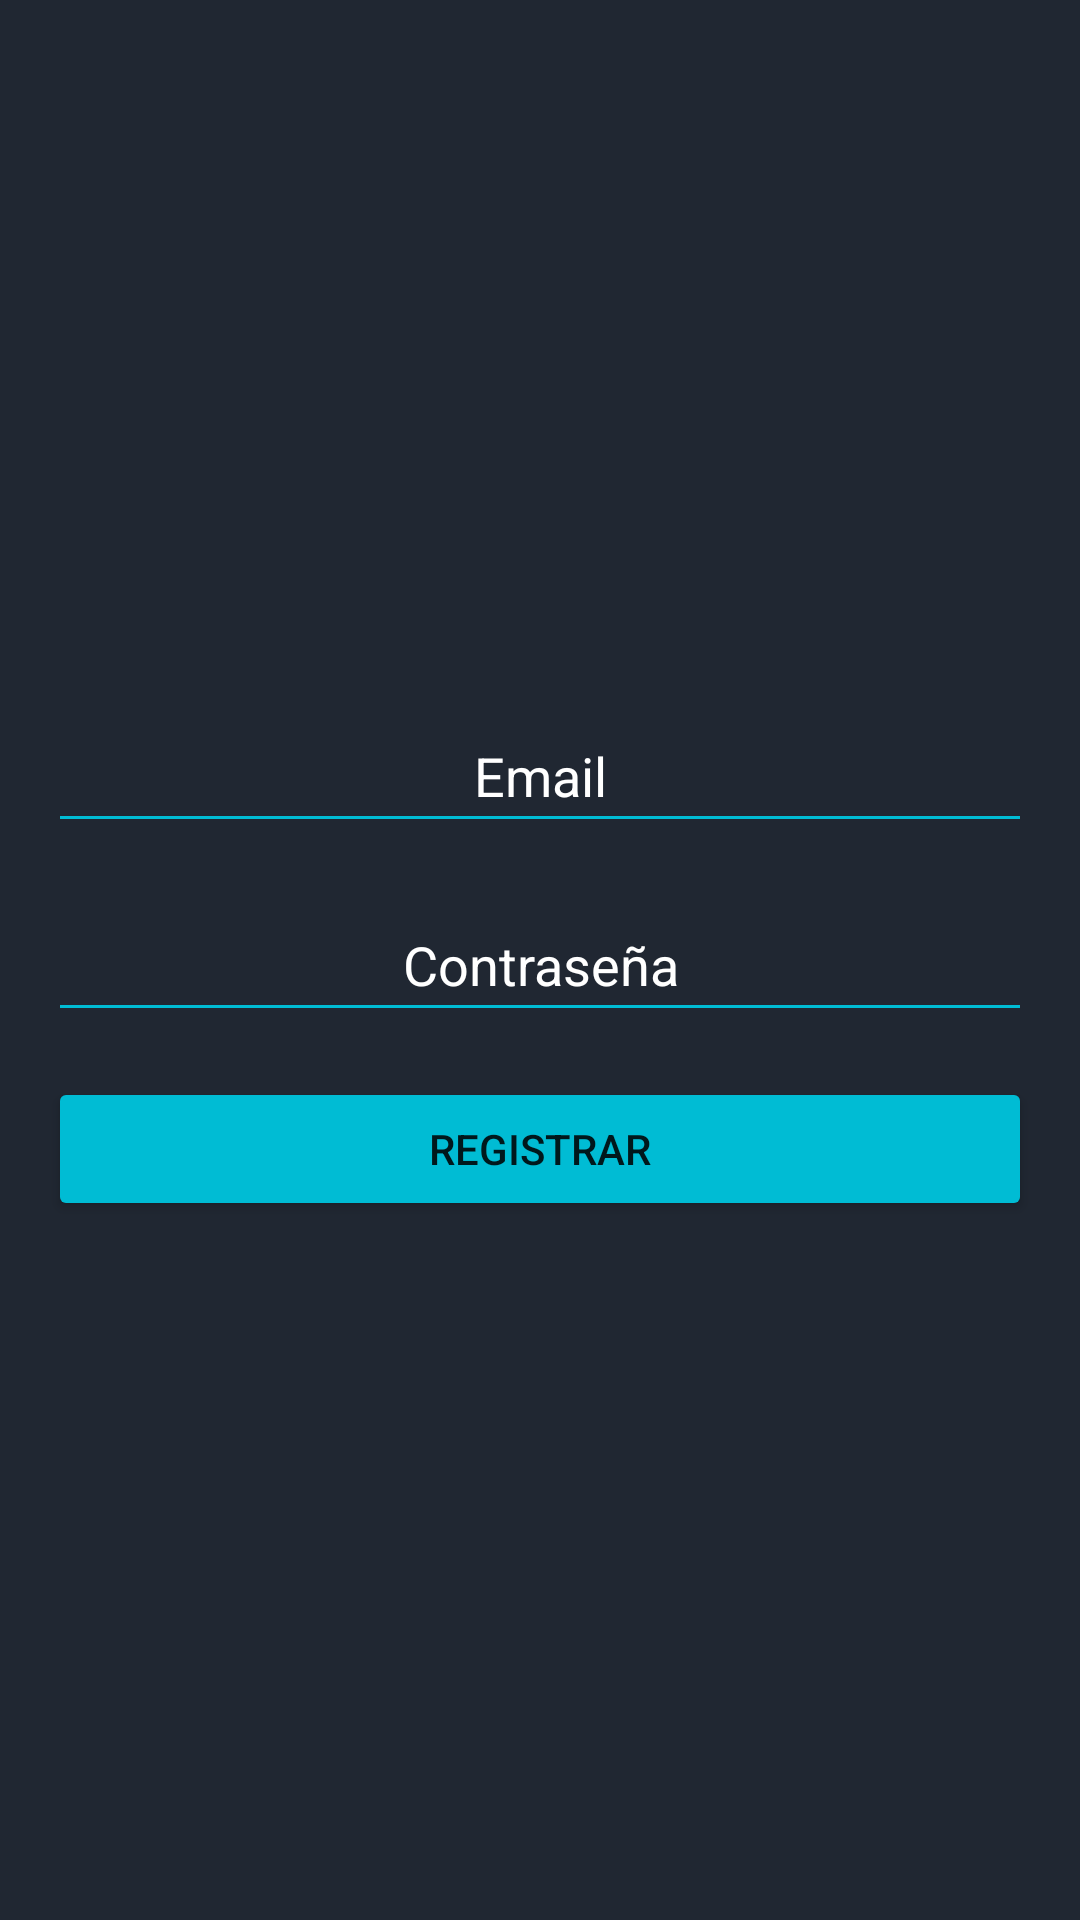

Write the Android layout XML for this screen, with the resource values it uses.
<!-- AndroidManifest.xml: application theme Theme.Artistik -->
<!-- res/layout/activity_register.xml -->
<?xml version="1.0" encoding="utf-8"?>
<androidx.constraintlayout.widget.ConstraintLayout xmlns:android="http://schemas.android.com/apk/res/android"
    xmlns:app="http://schemas.android.com/apk/res-auto"
    xmlns:tools="http://schemas.android.com/tools"
    android:layout_width="match_parent"
    android:layout_height="match_parent"
    android:background="#202732"
    tools:context=".RegisterActivity">

    <LinearLayout
        android:layout_width="match_parent"
        android:layout_height="wrap_content"
        android:layout_marginStart="16dp"
        android:layout_marginTop="16dp"
        android:layout_marginEnd="16dp"
        android:layout_marginBottom="16dp"
        android:orientation="vertical"
        app:layout_constraintBottom_toBottomOf="parent"
        app:layout_constraintEnd_toEndOf="parent"
        app:layout_constraintStart_toStartOf="parent"
        app:layout_constraintTop_toTopOf="parent">

        <EditText
            android:id="@+id/emailRegister"
            android:layout_width="match_parent"
            android:layout_height="wrap_content"
            android:backgroundTint="#00BCD4"
            android:ems="10"
            android:hint="Email"
            android:inputType="textEmailAddress"
            android:textColor="@drawable/colorletter"
            android:minHeight="48dp"
            android:textAlignment="center"
            android:textColorHint="@color/white"
            tools:ignore="SpeakableTextPresentCheck" />

        <Space
            android:layout_width="match_parent"
            android:layout_height="15dp" />

        <EditText
            android:id="@+id/passwordRegister"
            android:layout_width="match_parent"
            android:layout_height="wrap_content"
            android:backgroundTint="#00BCD4"
            android:ems="10"
            android:hint="Contraseña"
            android:inputType="textPassword"
            android:minHeight="48dp"
            android:textAlignment="center"
            android:textColor="@drawable/colorletter"
            android:textColorHint="@color/white"
            tools:ignore="SpeakableTextPresentCheck" />

        <Space
            android:layout_width="match_parent"
            android:layout_height="15dp" />

        <Button
            android:id="@+id/signInButton"
            android:layout_width="match_parent"
            android:layout_height="wrap_content"
            android:backgroundTint="#00BCD4"
            android:text="registrar" />

    </LinearLayout>

</androidx.constraintlayout.widget.ConstraintLayout>
<!-- resources referenced by this layout -->
<resources>
  <color name="white">#FFFFFFFF</color>
  <!-- drawable colorletter (drawable) -->
  <?xml version="1.0" encoding="utf-8"?>
  <selector xmlns:android="http://schemas.android.com/apk/res/android">
      <item android:state_pressed="true" android:color="#ffff0000" /> 
      <item android:state_focused="true" android:color="@color/white" /> 
      <item android:color="@color/white" />
  </selector>
  <style name="Theme.Artistik" parent="Theme.MaterialComponents.DayNight.DarkActionBar">
          
          <item name="colorPrimary">@color/purple_500</item>
          <item name="colorPrimaryVariant">@color/purple_700</item>
          <item name="colorOnPrimary">@color/white</item>
          
          <item name="colorSecondary">@color/teal_200</item>
          <item name="colorSecondaryVariant">@color/teal_700</item>
          <item name="colorOnSecondary">@color/black</item>
          
          <item name="android:statusBarColor" tools:targetApi="l">?attr/colorPrimaryVariant</item>
          
      </style>
  <color name="purple_500">#FF6200EE</color>
  <color name="purple_700">#FF3700B3</color>
  <color name="teal_200">#FF03DAC5</color>
  <color name="teal_700">#FF018786</color>
  <color name="black">#FF000000</color>
</resources>
